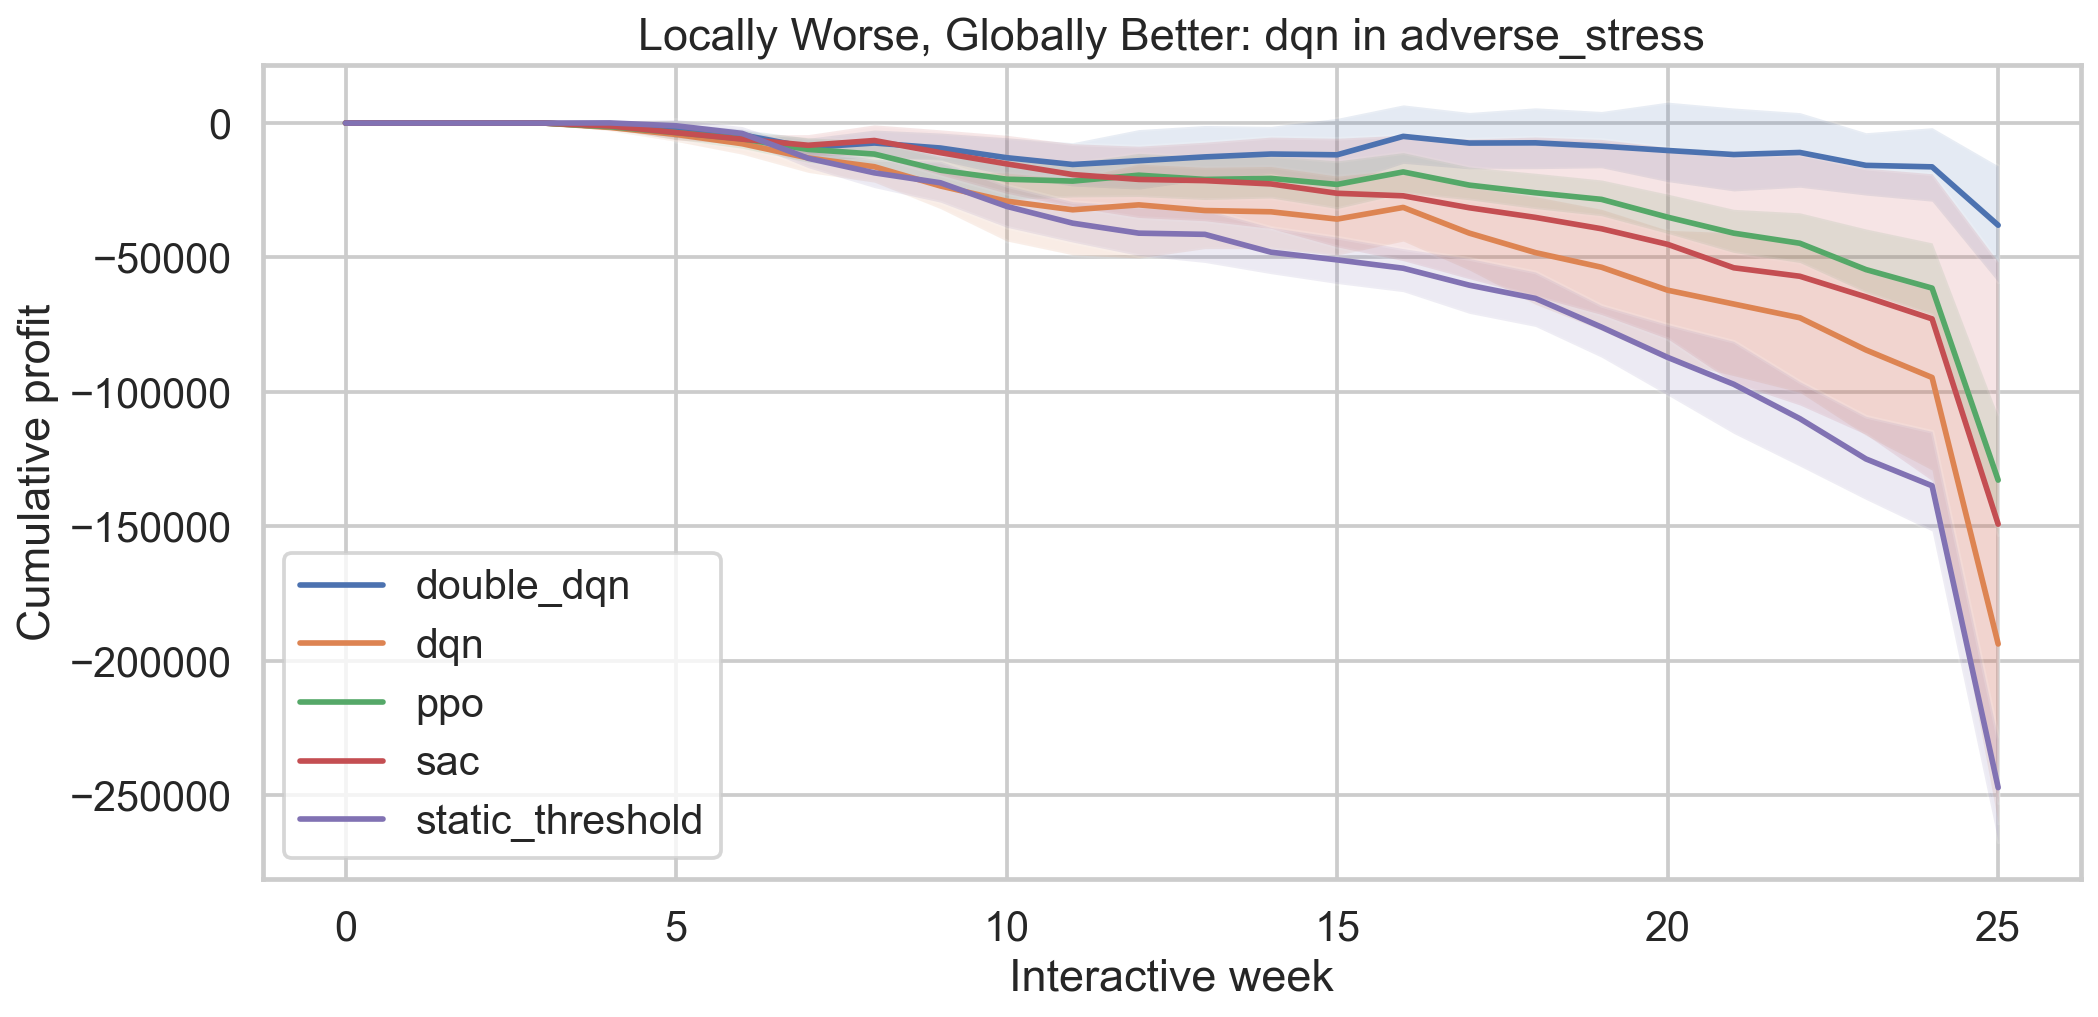

Values plotted in this chart, from the file beside it:
controller, scenario_name, early_gap, final_gap, locally_worse_globally_better
dqn, adverse_stress, -3832, 53409, True
double_dqn, adverse_stress, -526, 209168, True
ppo, adverse_stress, -2010, 114365, True
sac, adverse_stress, -2128, 97969, True
